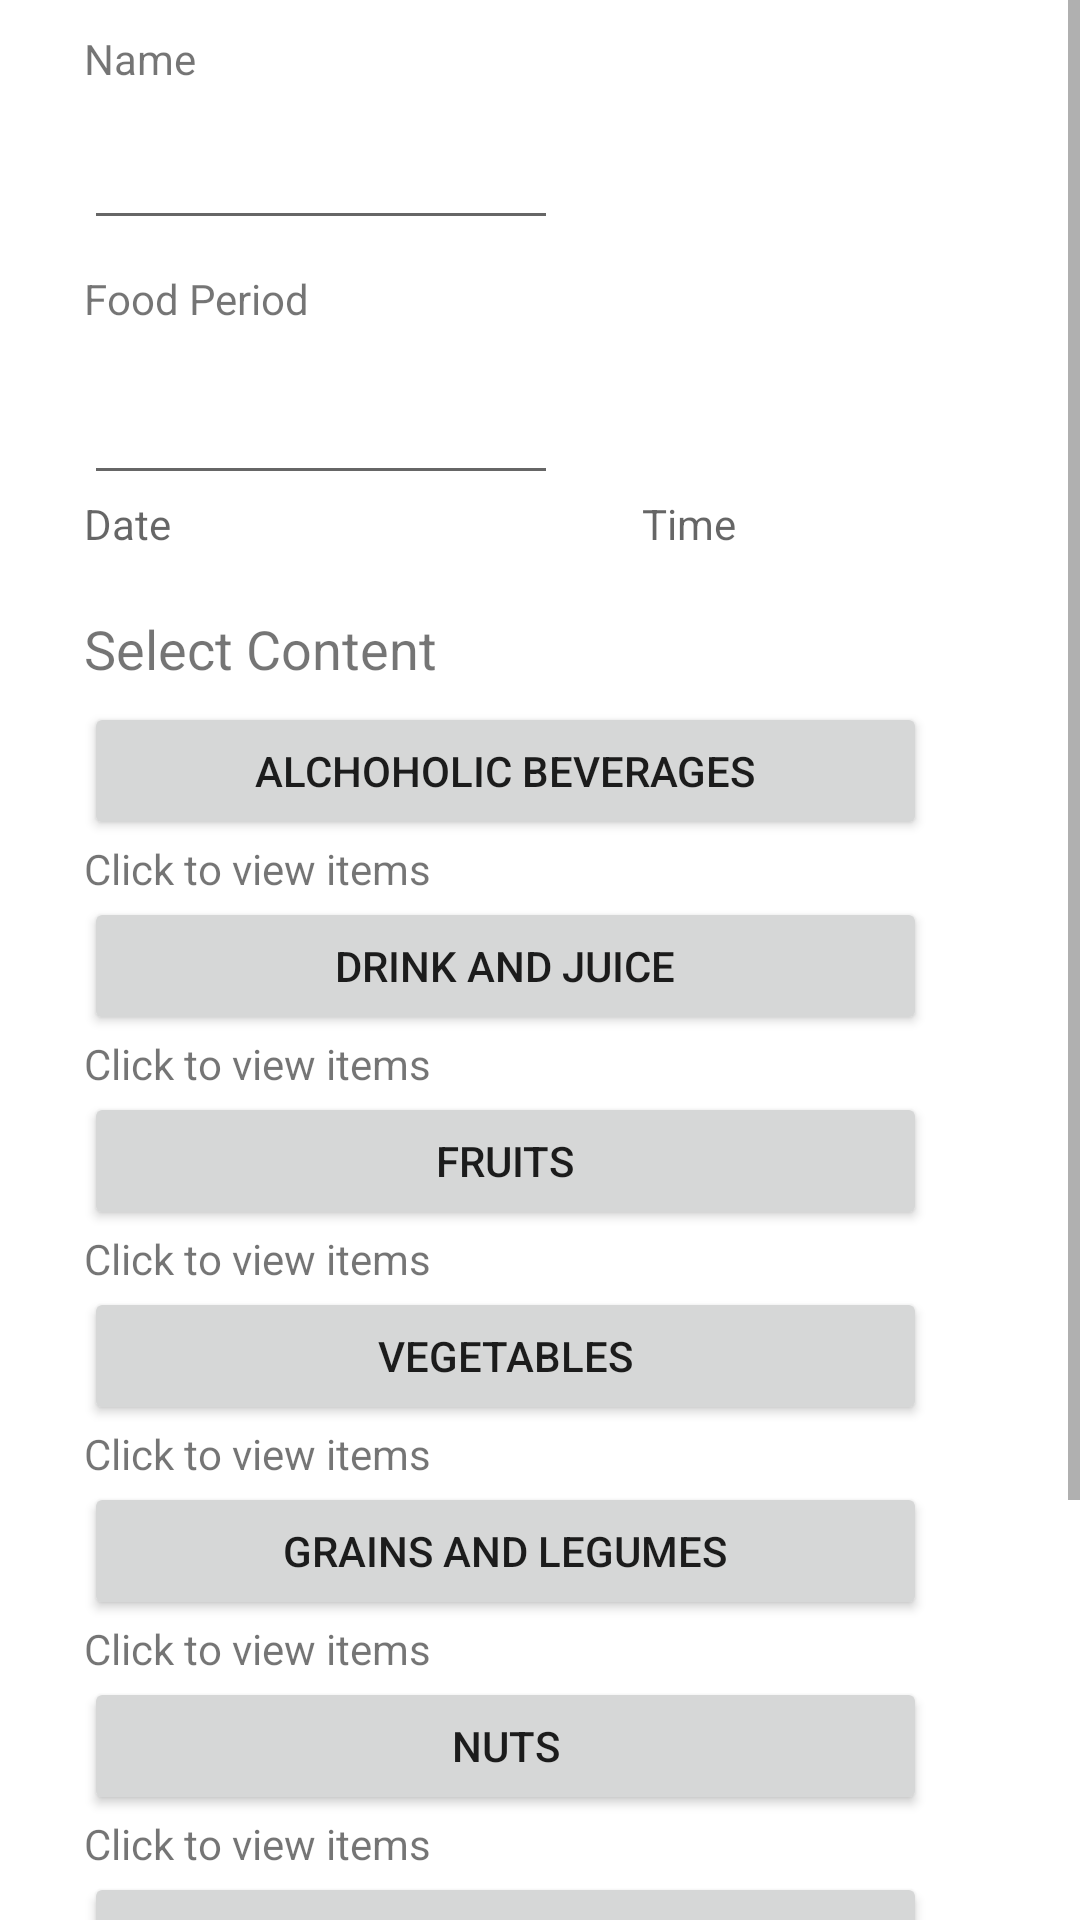

Layout XML and referenced resources for this Android screen:
<!-- AndroidManifest.xml: application theme AppTheme -->
<!-- res/layout/activity_calories_add_page2.xml -->
<?xml version="1.0" encoding="utf-8"?>
<ScrollView xmlns:android="http://schemas.android.com/apk/res/android"
    xmlns:app="http://schemas.android.com/apk/res-auto"
    android:layout_width="match_parent"
    android:layout_height="wrap_content">

    <LinearLayout xmlns:android="http://schemas.android.com/apk/res/android"
        xmlns:app="http://schemas.android.com/apk/res-auto"
        xmlns:tools="http://schemas.android.com/tools"
        android:layout_width="match_parent"
        android:layout_height="match_parent"
        android:orientation="vertical"
        tools:context=".CaloriesAddPage2">

        <TextView
            android:layout_marginTop="10dp"
            android:layout_marginStart="28dp"
            android:layout_marginLeft="28dp"
            android:layout_width="158dp"
            android:layout_height="30dp"
            android:text="Name"/>

        <EditText
            android:id="@+id/foodName"
            android:layout_width="158dp"
            android:layout_height="40dp"
            android:layout_marginStart="28dp"
            android:layout_marginLeft="28dp"/>

        <TextView
            android:layout_marginTop="10dp"
            android:layout_marginStart="28dp"
            android:layout_marginLeft="28dp"
            android:layout_width="158dp"
            android:layout_height="30dp"
            android:text="Food Period"/>

        <AutoCompleteTextView
            android:id="@+id/foodType"
            android:layout_width="158dp"
            android:layout_height="45dp"
            android:layout_marginStart="28dp"
            android:layout_marginLeft="28dp"/>
        <LinearLayout
            android:layout_width="match_parent"
            android:layout_height="wrap_content"
            android:orientation="horizontal">

            <TextView
                android:id="@+id/dateCA"
                android:layout_width="158dp"
                android:layout_height="39dp"
                android:layout_marginStart="28dp"
                android:layout_marginLeft="28dp"
                android:ems="10"
                android:inputType="date"
                android:hint="Date"
                android:background="@drawable/back"/>

            <TextView
                android:id="@+id/timeCA"
                android:layout_width="158dp"
                android:layout_height="39dp"
                android:layout_marginStart="28dp"
                android:layout_marginLeft="28dp"
                android:ems="10"
                android:inputType="time"
                android:hint="Time"
                android:background="@drawable/back"/>
        </LinearLayout>

        <TextView
            android:textSize="18dp"
            android:layout_marginStart="28dp"
            android:layout_marginLeft="28dp"
            android:layout_width="158dp"
            android:layout_height="30dp"
            android:text="Select Content"/>

        <Button
            android:id="@+id/alcoholB"
            android:layout_marginStart="28dp"
            android:layout_marginLeft="28dp"
            android:layout_width="281dp"
            android:layout_height="46dp"
            android:text="Alchoholic Beverages" />

        <TextView
            android:id="@+id/alcoholBTv"
            android:layout_marginStart="28dp"
            android:layout_marginLeft="28dp"
            android:layout_width="wrap_content"
            android:layout_height="wrap_content"
            android:text="Click to view items" />

        <Button
            android:id="@+id/drinkJ"
            android:layout_marginStart="28dp"
            android:layout_marginLeft="28dp"
            android:layout_width="281dp"
            android:layout_height="46dp"
            android:text="Drink and Juice" />

        <TextView
            android:id="@+id/drinkJV"
            android:layout_marginStart="28dp"
            android:layout_marginLeft="28dp"
            android:layout_width="wrap_content"
            android:layout_height="wrap_content"
            android:text="Click to view items" />

        <Button
            android:id="@+id/fruits1"
            android:layout_marginStart="28dp"
            android:layout_marginLeft="28dp"
            android:layout_width="281dp"
            android:layout_height="46dp"
            android:text="Fruits" />

        <TextView
            android:id="@+id/fruits1V"
            android:layout_marginStart="28dp"
            android:layout_marginLeft="28dp"
            android:layout_width="wrap_content"
            android:layout_height="wrap_content"
            android:text="Click to view items" />

        <Button
            android:id="@+id/vegi"
            android:layout_marginStart="28dp"
            android:layout_marginLeft="28dp"
            android:layout_width="281dp"
            android:layout_height="46dp"
            android:text="Vegetables" />

        <TextView
            android:id="@+id/vegi1"
            android:layout_marginStart="28dp"
            android:layout_marginLeft="28dp"
            android:layout_width="wrap_content"
            android:layout_height="wrap_content"
            android:text="Click to view items" />

        <Button
            android:id="@+id/grainL"
            android:layout_marginStart="28dp"
            android:layout_marginLeft="28dp"
            android:layout_width="281dp"
            android:layout_height="46dp"
            android:text="Grains and Legumes" />

        <TextView
            android:id="@+id/grainL1"
            android:layout_marginStart="28dp"
            android:layout_marginLeft="28dp"
            android:layout_width="wrap_content"
            android:layout_height="wrap_content"
            android:text="Click to view items" />

        <Button
            android:id="@+id/nut1"
            android:layout_marginStart="28dp"
            android:layout_marginLeft="28dp"
            android:layout_width="281dp"
            android:layout_height="46dp"
            android:text="Nuts" />

        <TextView
            android:id="@+id/nut11"
            android:layout_marginStart="28dp"
            android:layout_marginLeft="28dp"
            android:layout_width="wrap_content"
            android:layout_height="wrap_content"
            android:text="Click to view items" />

        <Button
            android:id="@+id/spread1"
            android:layout_marginStart="28dp"
            android:layout_marginLeft="28dp"
            android:layout_width="281dp"
            android:layout_height="46dp"
            android:text="Spreads" />

        <TextView
            android:id="@+id/spreadV"
            android:layout_marginStart="28dp"
            android:layout_marginLeft="28dp"
            android:layout_width="wrap_content"
            android:layout_height="wrap_content"
            android:text="Click to view items" />

        <Button
            android:id="@+id/swt"
            android:layout_marginStart="28dp"
            android:layout_marginLeft="28dp"
            android:layout_width="281dp"
            android:layout_height="46dp"
            android:text="Sweeteners" />

        <TextView
            android:id="@+id/swt1"
            android:layout_marginStart="28dp"
            android:layout_marginLeft="28dp"
            android:layout_width="wrap_content"
            android:layout_height="wrap_content"
            android:text="Click to view items" />

        <Button
            android:id="@+id/snk1"
            android:layout_marginStart="28dp"
            android:layout_marginLeft="28dp"
            android:layout_width="281dp"
            android:layout_height="46dp"
            android:text="Snack" />

        <TextView
            android:id="@+id/snkV"
            android:layout_marginStart="28dp"
            android:layout_marginLeft="28dp"
            android:layout_width="wrap_content"
            android:layout_height="wrap_content"
            android:text="Click to view items" />

















































    </LinearLayout>
</ScrollView>
<!-- resources referenced by this layout -->
<resources>

</resources>
